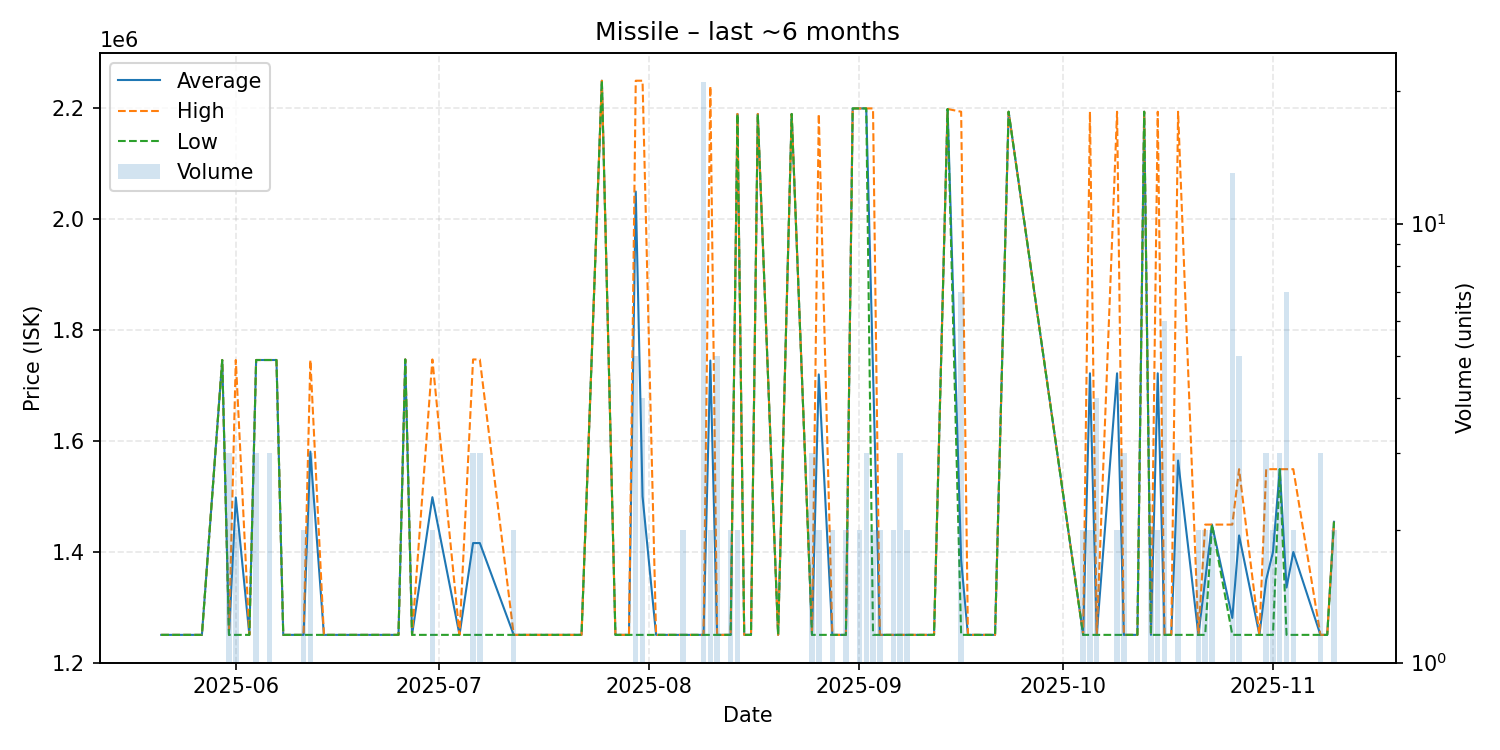

The file beside this chart, header and first rows:
date, average, highest, lowest, order_count, volume
2025-05-21, 1250000, 1250000, 1250000, 1, 1
2025-05-25, 1250000, 1250000, 1250000, 1, 1
2025-05-26, 1250000, 1250000, 1250000, 1, 1
2025-05-27, 1250000, 1250000, 1250000, 1, 1
2025-05-30, 1746000, 1746000, 1746000, 1, 1
2025-05-31, 1250000, 1250000, 1250000, 3, 3
2025-06-01, 1498000, 1746000, 1250000, 2, 2
2025-06-03, 1250000, 1250000, 1250000, 1, 1
2025-06-04, 1746000, 1746000, 1746000, 2, 3
2025-06-06, 1746000, 1746000, 1746000, 3, 3
2025-06-07, 1746000, 1746000, 1746000, 1, 1
2025-06-08, 1250000, 1250000, 1250000, 1, 1
2025-06-11, 1250000, 1250000, 1250000, 2, 2
2025-06-12, 1580667, 1746000, 1250000, 3, 3
2025-06-14, 1250000, 1250000, 1250000, 1, 1
2025-06-21, 1250000, 1250000, 1250000, 1, 1
2025-06-23, 1250000, 1250000, 1250000, 1, 1
2025-06-25, 1250000, 1250000, 1250000, 1, 1
2025-06-26, 1747000, 1747000, 1747000, 1, 1
2025-06-27, 1250000, 1250000, 1250000, 1, 1
2025-06-30, 1498500, 1747000, 1250000, 2, 2
2025-07-04, 1250000, 1250000, 1250000, 1, 1
2025-07-06, 1415667, 1747000, 1250000, 3, 3
2025-07-07, 1415667, 1747000, 1250000, 3, 3
2025-07-12, 1250000, 1250000, 1250000, 2, 2
2025-07-15, 1250000, 1250000, 1250000, 1, 1
2025-07-16, 1250000, 1250000, 1250000, 1, 1
2025-07-18, 1250000, 1250000, 1250000, 1, 1
2025-07-20, 1250000, 1250000, 1250000, 1, 1
2025-07-22, 1250000, 1250000, 1250000, 1, 1
2025-07-25, 2250000, 2250000, 2250000, 1, 1
2025-07-27, 1250000, 1250000, 1250000, 1, 1
2025-07-29, 1250000, 1250000, 1250000, 1, 1
2025-07-30, 2050000, 2250000, 1250000, 2, 5
2025-07-31, 1500000, 2250000, 1250000, 4, 4
2025-08-02, 1250000, 1250000, 1250000, 1, 1
2025-08-04, 1250000, 1250000, 1250000, 1, 1
2025-08-05, 1250000, 1250000, 1250000, 1, 1
2025-08-06, 1250000, 1250000, 1250000, 2, 2
2025-08-09, 1250000, 1250000, 1250000, 3, 21
2025-08-10, 1745000, 2240000, 1250000, 2, 2
2025-08-11, 1250000, 1250000, 1250000, 1, 5
2025-08-12, 1250000, 1250000, 1250000, 1, 1
2025-08-13, 1250000, 1250000, 1250000, 2, 2
2025-08-14, 2190000, 2190000, 2190000, 2, 2
2025-08-15, 1250000, 1250000, 1250000, 1, 1
2025-08-16, 1250000, 1250000, 1250000, 1, 1
2025-08-17, 2190000, 2190000, 2190000, 1, 1
2025-08-20, 1250000, 1250000, 1250000, 1, 1
2025-08-22, 2190000, 2190000, 2190000, 1, 1
2025-08-25, 1250000, 1250000, 1250000, 3, 3
2025-08-26, 1720000, 2190000, 1250000, 2, 2
2025-08-28, 1250000, 1250000, 1250000, 2, 2
2025-08-29, 1250000, 1250000, 1250000, 1, 1
2025-08-30, 1250000, 1250000, 1250000, 1, 2
2025-08-31, 2200000, 2200000, 2200000, 1, 1
2025-09-01, 2200000, 2200000, 2200000, 2, 2
2025-09-02, 2200000, 2200000, 2200000, 2, 3
2025-09-03, 1725000, 2200000, 1250000, 2, 2
2025-09-04, 1250000, 1250000, 1250000, 2, 2
... 38 more rows
